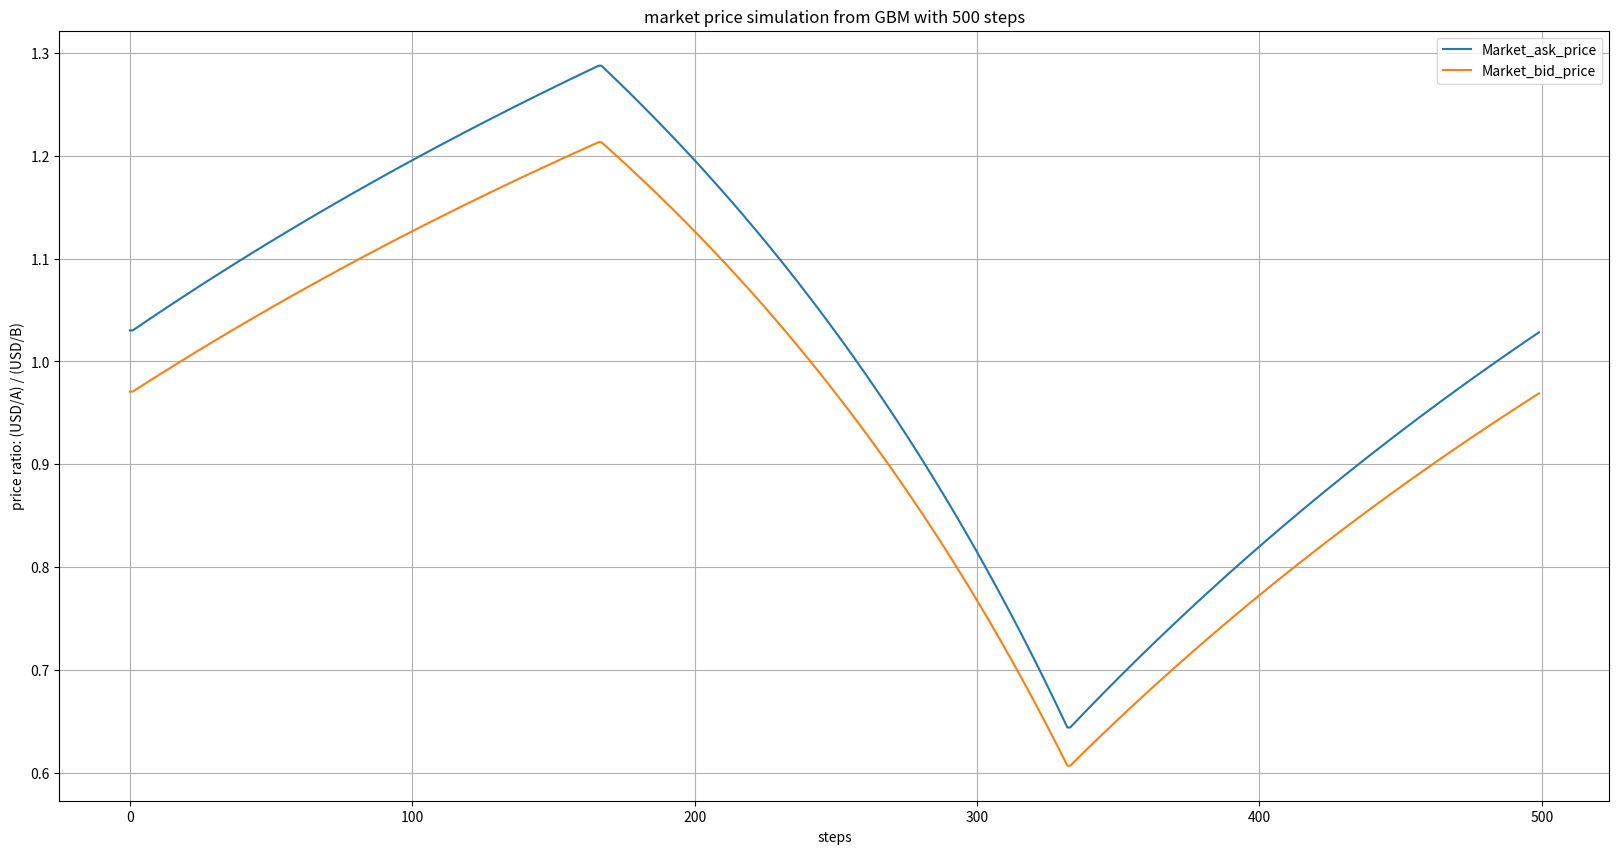

Reproduce this figure in Python.
import numpy as np
import matplotlib
import matplotlib.pyplot as plt


class MarketSimulator:
    def __init__(self,
                 start_price=100,
                 mu=0.0001,
                 sigma=0.005,
                 epsilon=0.01,
                 dt=1,
                 deterministic=False,
                 steps=500,
                 seed=0):
        
        # self.max_seed = 30
        self.seed = seed 
        self.rng = np.random.default_rng(self.seed)
        self.initial_price = start_price
        self.initial_mu = mu
        self.initial_sigma = sigma
        self.initial_epsilon = epsilon
        self.initial_dt = dt
        self.AP = start_price
        self.BP = start_price
        self.current_price = start_price
        self.mu = mu
        self.sigma = sigma if sigma is not None else self.get_random_sigma()
        self.epsilon = epsilon
        self.sigmaA = self.sigma
        self.sigmaB = self.sigmaA/2
        self.dt = dt
        self.deterministic = deterministic  # Flag to control stochastic/deterministic behavior
        self.index = 0  # Index to track the current shock
        self.steps = steps
        self.pathA = self.get_zigzag(steps=self.steps, high=1.5, low=0.5)
        self.pathB = self.get_zigzag(steps=self.steps, high=1.2, low=0.8)

    def get_random_sigma(self):
        return self.rng.choice([0.005, 0.006, 0.007, 0.008, 0.009, 0.01])
    
    def get_zigzag(self, steps, high, low):
        
        # Define the basic zigzag pattern: rise to 1.5, drop to 0.5, return to 1
        rise_steps = steps // 3
        drop_steps = steps // 3
        return_steps = steps - (rise_steps + drop_steps)
        
        # Create the rise sequence from 1 to 1.5
        rise_sequence = np.linspace(1, high, rise_steps)
        
        # Create the drop sequence from 1.5 to 0.5
        drop_sequence = np.linspace(high, low, drop_steps)
        
        # Create the return sequence from 0.5 to 1
        return_sequence = np.linspace(low, 1, return_steps)
        
        # Concatenate the sequences to form the full zigzag pattern
        return np.concatenate((rise_sequence, drop_sequence, return_sequence))

    def get_bid_price(self, token):
        if token == "A":
            return self.AP / (1 + 2 * self.epsilon)
        elif token == "B":
            return self.BP / (1 + self.epsilon)
        else:
            print("Invalid input")
            

    def get_ask_price(self, token):
        if token == "A":
            return self.AP * (1 + 2 * self.epsilon)
        elif token == "B":
            return self.BP * (1 + self.epsilon)
        else:
            print("Invalid input")

    def next(self):
        
        self.sigma = self.get_random_sigma()
        self.sigmaA = self.sigma
        self.sigmaB = self.sigmaA/2
        
        if self.deterministic:
            
            # Use a predetermined shock from the list
            self.AP = self.initial_price * self.pathA[self.index%self.steps] 
            self.BP = self.initial_price * self.pathB[self.index%self.steps]
            self.index += 1
        else:
            # Stochastic update, random shock
            shock1 = self.rng.normal()
            shock2 = self.rng.normal()

            # Update the current price using the GBM formula
            self.AP *= np.exp(
                (self.mu - 0.5 * self.sigmaA ** 2) * self.dt + self.sigmaA * np.sqrt(self.dt) * shock1)
            self.BP *= np.exp(
                (self.mu - 0.5 * self.sigmaB ** 2) * self.dt + self.sigmaB * np.sqrt(self.dt) * shock2)
        

    def reset(self):
        self.AP = self.initial_price
        self.BP = self.initial_price
        self.mu = self.initial_mu
        self.sigma = self.initial_sigma
        self.epsilon = self.initial_epsilon
        self.dt = self.initial_dt
        self.index = 0  # Reset shock index
        # self.seed += 1
        # self.rng = np.random.default_rng(self.seed)

if __name__ == '__main__':
    # Set the seed for reproducibility
    # np.random.seed(123)

    market_simulator = MarketSimulator(start_price=1, deterministic=True)
    ask_price = []
    bid_price = []
    for i in range(500):
        ask_a = market_simulator.get_ask_price('A')
        ask_b = market_simulator.get_ask_price('B')
        bid_a = market_simulator.get_bid_price('A')
        bid_b = market_simulator.get_bid_price('B')
        ask_price.append(ask_a / bid_b)
        bid_price.append(bid_a / ask_b)
        market_simulator.next()
        
    plt.figure(figsize=(20, 10))
    plt.plot(np.arange(500), ask_price, label='Market_ask_price')
    plt.plot(np.arange(500), bid_price, label='Market_bid_price')
    plt.title("market price simulation from GBM with 500 steps")
    plt.xlabel("steps")
    plt.ylabel("price ratio: (USD/A) / (USD/B)")
    plt.grid(True)
    plt.legend()
    plt.savefig('market_simulation_500_steps.png')
    
        